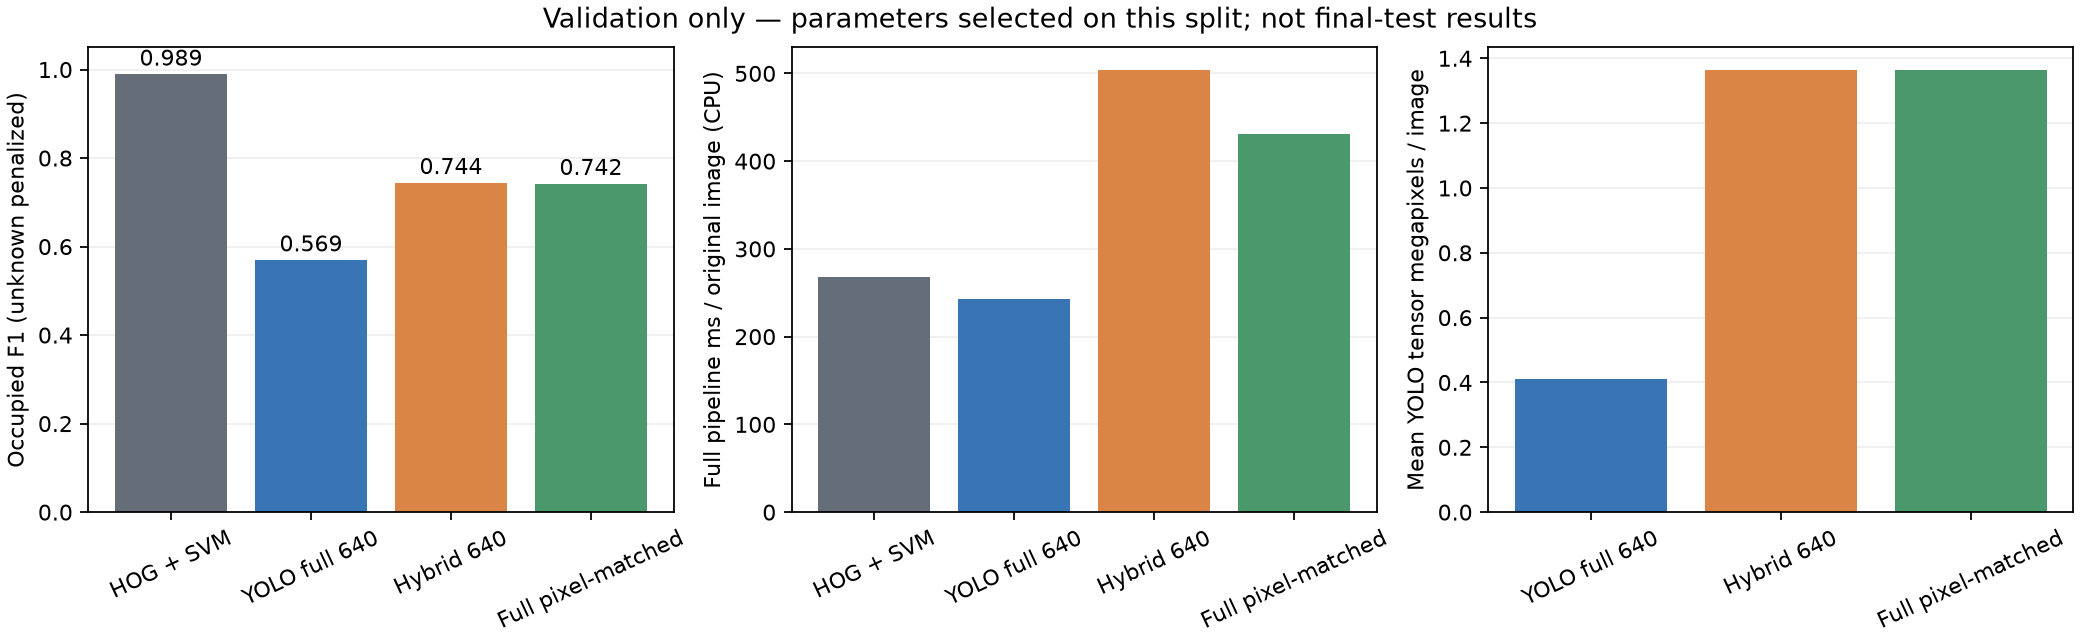

Data behind this chart, as committed beside it:
method, f1, accuracy, precision, recall, coverage, false_vacancy_rate, mae_vacant_count, ms_per_original_image, input_pixels_mean
hog_svm, 0.9888, 0.9415, 0.9882, 0.9894, 0.9538, 0.008642, 3.093, 267.4, 0.0
yolo_fullframe, 0.5691, 0.5855, 0.9989, 0.3979, 0.8713, 0.4723, 17.97, 242.5, 409600
yolo_hybrid, 0.7439, 0.6999, 0.9951, 0.5939, 0.892, 0.3148, 12.67, 504.4, 1365333
yolo_fullframe_highres, 0.7418, 0.6978, 0.997, 0.5906, 0.8819, 0.3028, 12.31, 430.8, 1365333
